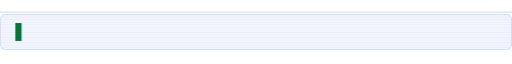
t = 0.00 s
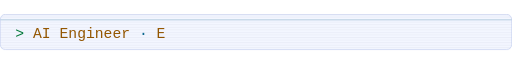
t = 1.40 s
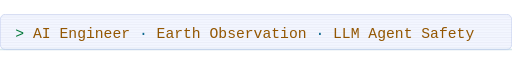
t = 6.80 s

The animated SVG that drew these frames (rendered in a browser with its animation timeline set to each time). Animation: 7 CSS @keyframes rules; frames cover the first 6.80 s, repeats indefinitely.

<svg xmlns="http://www.w3.org/2000/svg" viewBox="0 0 800 56" width="800" height="56" role="img" aria-labelledby="t d">
<title id="t">AI Engineer · Earth Observation · LLM Agent Safety</title>
<desc id="d">Role line typed out as a terminal prompt: AI Engineer · Earth Observation · LLM Agent Safety.</desc>
<style>
text{font-family:ui-monospace,"SF Mono",Menlo,Consolas,monospace}
.b{font-weight:700}
.f-bg{fill:#0b1020}.f-pn{fill:#121a38}.f-ln{fill:#1c2850}
.f-tx{fill:#d6e2ff}.f-mu{fill:#8a99c4}
.f-gr{fill:#39ff88}.f-am{fill:#ffb020}.f-cy{fill:#4cc9f0}
.s-ln{stroke:#26335f}.s-mu{stroke:#8a99c4}
.s-gr{stroke:#39ff88}.s-am{stroke:#ffb020}.s-cy{stroke:#4cc9f0}
.scan{display:none}
.cursor{opacity:0}
/*LIGHT*/@media (prefers-color-scheme: light){
.f-bg{fill:#f3f6ff}.f-pn{fill:#ffffff}.f-ln{fill:#e4eafb}
.f-tx{fill:#0f1a3a}.f-mu{fill:#475687}
.f-gr{fill:#007a38}.f-am{fill:#955700}.f-cy{fill:#0a6890}
.s-ln{stroke:#c3cfee}.s-mu{stroke:#475687}
.s-gr{stroke:#007a38}.s-am{stroke:#955700}.s-cy{stroke:#0a6890}
}/*ENDLIGHT*/@media (prefers-reduced-motion: no-preference){
@keyframes blink{0%,55%{opacity:1}70%,100%{opacity:.2}}
@keyframes spin{to{transform:rotate(360deg)}}
@keyframes march{to{stroke-dashoffset:-36}}
@keyframes scan{from{transform:translateY(-4px)}to{transform:translateY(56px)}}
@keyframes pulse{0%,100%{opacity:.35}50%{opacity:1}}
.led{animation:blink 2.2s infinite}.led2{animation:blink 2.2s .7s infinite}.led3{animation:blink 2.2s 1.4s infinite}
.sp1{animation:spin 30s linear infinite}.sp2{animation:spin 48s linear infinite reverse}.sp3{animation:spin 20s linear infinite}
.march{animation:march 2.4s linear infinite}
.scan{display:block;animation:scan 7s linear infinite}
.pulse{animation:pulse 3s ease-in-out infinite}

@keyframes type{0%{transform:translateX(0);animation-timing-function:steps(52,end)}45%{transform:translateX(717.6px)}100%{transform:translateX(717.6px)}}
@keyframes cur{0%,49%{opacity:1}50%,100%{opacity:0}}
.tw{animation:type 9s infinite}.cursor{opacity:1;animation:cur .9s infinite}}</style>
<defs><pattern id="sl" width="4" height="4" patternUnits="userSpaceOnUse"><rect width="4" height="1.4" class="f-tx" opacity=".045"/></pattern></defs>
<rect width="800" height="56" rx="8" class="f-bg"/>

<text x="24" y="37" font-size="23" xml:space="preserve"><tspan class="f-gr">&gt; </tspan><tspan class="f-am">AI Engineer</tspan><tspan class="f-cy"> · </tspan><tspan class="f-am">Earth Observation</tspan><tspan class="f-cy"> · </tspan><tspan class="f-am">LLM Agent Safety</tspan></text>
<rect class="cover tw f-bg" transform="translate(2000 0)" x="24" y="10" width="770" height="36"/>
<g class="tw"><g class="cursor"><rect x="24" y="14" width="9.7" height="28" class="f-gr"/></g></g>
<rect width="800" height="56" rx="8" fill="url(#sl)"/>
<rect class="scan f-cy" width="800" height="2" opacity=".18"/>
<rect x=".5" y=".5" width="799" height="55" rx="8" fill="none" class="s-ln"/>
</svg>
